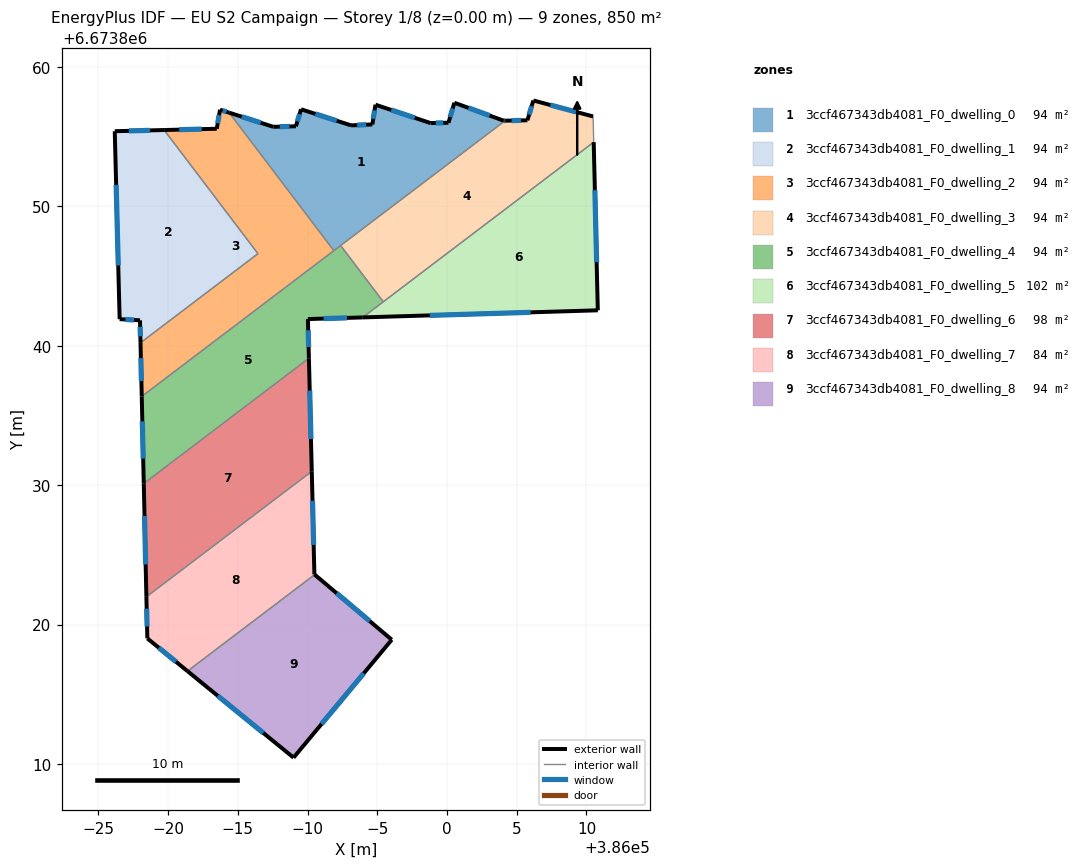
=== STOREY PLAN SPEC (per zone: floor XY polygon, exterior-wall plan segments, windows/doors) ===
zone 1: 3ccf467343db4081_F0_dwelling_0  (94.4 m²)
  floor: (386004.17, 6673856.13) (385991.88, 6673846.81) (385984.38, 6673856.71) (385987.54, 6673855.70) (385989.16, 6673855.73) (385989.53, 6673856.95) (385993.12, 6673855.80) (385994.64, 6673855.87) (385994.87, 6673857.28) (385998.82, 6673855.96) (386000.10, 6673855.99) (386000.53, 6673857.42) (386004.07, 6673856.13)
  exterior wall: (386004.07, 6673856.13) – (386000.53, 6673857.42)  [3.8 m]
    window: (386003.06, 6673856.50) – (386001.54, 6673857.05)  [2.1 m²]
  exterior wall: (386004.17, 6673856.13) – (386004.07, 6673856.13)  [0.1 m]
    window: (386004.14, 6673856.13) – (386004.10, 6673856.13)  [0.1 m²]
  exterior wall: (385987.54, 6673855.70) – (385984.38, 6673856.71)  [3.3 m]
    window: (385986.64, 6673855.99) – (385985.28, 6673856.42)  [1.8 m²]
  exterior wall: (385989.16, 6673855.73) – (385987.54, 6673855.70)  [1.6 m]
    window: (385988.70, 6673855.72) – (385988.01, 6673855.71)  [0.9 m²]
  exterior wall: (385989.53, 6673856.95) – (385989.16, 6673855.73)  [1.3 m]
    window: (385989.42, 6673856.61) – (385989.27, 6673856.08)  [0.7 m²]
  exterior wall: (385993.12, 6673855.80) – (385989.53, 6673856.95)  [3.8 m]
    window: (385992.09, 6673856.13) – (385990.55, 6673856.62)  [2.1 m²]
  exterior wall: (385994.64, 6673855.87) – (385993.12, 6673855.80)  [1.5 m]
    window: (385994.21, 6673855.85) – (385993.55, 6673855.82)  [0.8 m²]
  exterior wall: (385994.87, 6673857.28) – (385994.64, 6673855.87)  [1.4 m]
    window: (385994.80, 6673856.88) – (385994.71, 6673856.27)  [0.8 m²]
  exterior wall: (385998.82, 6673855.96) – (385994.87, 6673857.28)  [4.2 m]
    window: (385997.69, 6673856.34) – (385995.99, 6673856.90)  [2.3 m²]
  exterior wall: (386000.10, 6673855.99) – (385998.82, 6673855.96)  [1.3 m]
    window: (385999.73, 6673855.98) – (385999.18, 6673855.97)  [0.7 m²]
  exterior wall: (386000.53, 6673857.42) – (386000.10, 6673855.99)  [1.5 m]
    window: (386000.40, 6673857.01) – (386000.22, 6673856.40)  [0.8 m²]
  interior walls: 3
zone 2: 3ccf467343db4081_F0_dwelling_1  (94.4 m²)
  floor: (385979.71, 6673855.46) (385986.44, 6673846.60) (385978.02, 6673840.21) (385977.98, 6673841.82) (385976.52, 6673841.90) (385976.17, 6673855.38)
  exterior wall: (385976.52, 6673841.90) – (385977.98, 6673841.82)  [1.5 m]
    window: (385976.94, 6673841.88) – (385977.56, 6673841.84)  [0.8 m²]
  exterior wall: (385976.17, 6673855.38) – (385976.52, 6673841.90)  [13.5 m]
    window: (385976.27, 6673851.53) – (385976.42, 6673845.75)  [7.4 m²]
  exterior wall: (385979.71, 6673855.46) – (385976.17, 6673855.38)  [3.5 m]
    window: (385978.70, 6673855.44) – (385977.18, 6673855.40)  [2.0 m²]
  exterior wall: (385977.98, 6673841.82) – (385978.02, 6673840.21)  [1.6 m]
    window: (385977.99, 6673841.36) – (385978.01, 6673840.67)  [0.9 m²]
  interior walls: 2
zone 3: 3ccf467343db4081_F0_dwelling_2  (94.4 m²)
  floor: (385984.38, 6673856.71) (385991.88, 6673846.81) (385978.10, 6673836.36) (385978.02, 6673840.21) (385986.44, 6673846.60) (385979.71, 6673855.46) (385983.48, 6673855.56) (385983.72, 6673856.92)
  exterior wall: (385983.48, 6673855.56) – (385979.71, 6673855.46)  [3.8 m]
    window: (385982.41, 6673855.53) – (385980.79, 6673855.49)  [2.1 m²]
  exterior wall: (385983.72, 6673856.92) – (385983.48, 6673855.56)  [1.4 m]
    window: (385983.65, 6673856.53) – (385983.55, 6673855.95)  [0.8 m²]
  exterior wall: (385984.38, 6673856.71) – (385983.72, 6673856.92)  [0.7 m]
    window: (385984.19, 6673856.77) – (385983.91, 6673856.86)  [0.4 m²]
  exterior wall: (385978.02, 6673840.21) – (385978.10, 6673836.36)  [3.8 m]
    window: (385978.04, 6673839.11) – (385978.08, 6673837.46)  [2.1 m²]
  interior walls: 4
zone 4: 3ccf467343db4081_F0_dwelling_3  (94.4 m²)
  floor: (386010.47, 6673856.44) (386010.52, 6673854.60) (385995.43, 6673843.15) (385992.37, 6673847.18) (386004.17, 6673856.13) (386005.76, 6673856.16) (386006.19, 6673857.58)
  exterior wall: (386006.19, 6673857.58) – (386005.76, 6673856.16)  [1.5 m]
    window: (386006.07, 6673857.18) – (386005.89, 6673856.57)  [0.8 m²]
  exterior wall: (386010.47, 6673856.44) – (386006.19, 6673857.58)  [4.4 m]
    window: (386009.25, 6673856.77) – (386007.41, 6673857.26)  [2.4 m²]
  exterior wall: (386005.76, 6673856.16) – (386004.17, 6673856.13)  [1.6 m]
    window: (386005.31, 6673856.16) – (386004.62, 6673856.14)  [0.9 m²]
  interior walls: 4
zone 5: 3ccf467343db4081_F0_dwelling_4  (94.4 m²)
  floor: (385992.37, 6673847.18) (385995.43, 6673843.15) (385993.95, 6673842.03) (385990.02, 6673841.91) (385990.09, 6673839.10) (385978.25, 6673830.11) (385978.10, 6673836.36)
  exterior wall: (385990.02, 6673841.91) – (385993.95, 6673842.03)  [3.9 m]
    window: (385991.14, 6673841.94) – (385992.83, 6673841.99)  [2.2 m²]
  exterior wall: (385990.09, 6673839.10) – (385990.02, 6673841.91)  [2.8 m]
    window: (385990.07, 6673839.90) – (385990.04, 6673841.10)  [1.5 m²]
  exterior wall: (385978.10, 6673836.36) – (385978.25, 6673830.11)  [6.2 m]
    window: (385978.15, 6673834.57) – (385978.21, 6673831.90)  [3.4 m²]
  interior walls: 5
zone 6: 3ccf467343db4081_F0_dwelling_5  (101.8 m²)
  floor: (386010.52, 6673854.60) (386010.81, 6673842.54) (385993.95, 6673842.03)
  exterior wall: (385993.95, 6673842.03) – (386010.81, 6673842.54)  [16.9 m]
    window: (385998.77, 6673842.17) – (386006.00, 6673842.39)  [9.3 m²]
  exterior wall: (386010.81, 6673842.54) – (386010.52, 6673854.60)  [12.1 m]
    window: (386010.73, 6673845.98) – (386010.60, 6673851.15)  [6.6 m²]
  interior walls: 2
zone 7: 3ccf467343db4081_F0_dwelling_6  (98.0 m²)
  floor: (385990.09, 6673839.10) (385990.30, 6673830.99) (385978.44, 6673821.99) (385978.25, 6673830.11)
  exterior wall: (385990.30, 6673830.99) – (385990.09, 6673839.10)  [8.1 m]
    window: (385990.24, 6673833.31) – (385990.15, 6673836.78)  [4.5 m²]
  exterior wall: (385978.25, 6673830.11) – (385978.44, 6673821.99)  [8.1 m]
    window: (385978.30, 6673827.79) – (385978.38, 6673824.31)  [4.5 m²]
  interior walls: 2
zone 8: 3ccf467343db4081_F0_dwelling_7  (83.5 m²)
  floor: (385990.30, 6673830.99) (385990.49, 6673823.60) (385990.51, 6673823.58) (385981.39, 6673816.66) (385978.51, 6673819.01) (385978.44, 6673821.99)
  exterior wall: (385978.51, 6673819.01) – (385981.39, 6673816.66)  [3.7 m]
    window: (385979.33, 6673818.34) – (385980.56, 6673817.33)  [2.0 m²]
  exterior wall: (385978.44, 6673821.99) – (385978.51, 6673819.01)  [3.0 m]
    window: (385978.46, 6673821.14) – (385978.49, 6673819.86)  [1.6 m²]
  exterior wall: (385990.49, 6673823.60) – (385990.30, 6673830.99)  [7.4 m]
    window: (385990.43, 6673825.71) – (385990.35, 6673828.88)  [4.1 m²]
  exterior wall: (385990.51, 6673823.58) – (385990.49, 6673823.60)  [0.0 m]
  interior walls: 2
zone 9: 3ccf467343db4081_F0_dwelling_8  (94.4 m²)
  floor: (385996.03, 6673818.91) (385988.99, 6673810.46) (385981.39, 6673816.66) (385990.51, 6673823.58)
  exterior wall: (385996.03, 6673818.91) – (385990.51, 6673823.58)  [7.2 m]
    window: (385994.46, 6673820.24) – (385992.09, 6673822.25)  [4.0 m²]
  exterior wall: (385988.99, 6673810.46) – (385996.03, 6673818.91)  [11.0 m]
    window: (385991.01, 6673812.87) – (385994.02, 6673816.50)  [6.1 m²]
  exterior wall: (385981.39, 6673816.66) – (385988.99, 6673810.46)  [9.8 m]
    window: (385983.56, 6673814.89) – (385986.82, 6673812.23)  [5.4 m²]
  interior walls: 1

=== DERIVED (storey summary) ===
Building: EU S2 Campaign
Storey: 1 of 8  (floor level z = 0.00 m)
Storey gross floor area: 849.8 m²
Zones on this storey: 9
  - 3ccf467343db4081_F0_dwelling_0: floor 94.4 m²; exterior wall 23.8 m (71.3 m²); 11 window(s) 13.1 m²; WWR 18.4%
  - 3ccf467343db4081_F0_dwelling_1: floor 94.4 m²; exterior wall 20.1 m (60.3 m²); 4 window(s) 11.1 m²; WWR 18.4%
  - 3ccf467343db4081_F0_dwelling_2: floor 94.4 m²; exterior wall 9.7 m (29.1 m²); 4 window(s) 5.3 m²; WWR 18.4%
  - 3ccf467343db4081_F0_dwelling_3: floor 94.4 m²; exterior wall 7.5 m (22.5 m²); 3 window(s) 4.1 m²; WWR 18.4%
  - 3ccf467343db4081_F0_dwelling_4: floor 94.4 m²; exterior wall 13.0 m (39.0 m²); 3 window(s) 7.2 m²; WWR 18.4%
  - 3ccf467343db4081_F0_dwelling_5: floor 101.8 m²; exterior wall 28.9 m (86.8 m²); 2 window(s) 15.9 m²; WWR 18.4%
  - 3ccf467343db4081_F0_dwelling_6: floor 98.0 m²; exterior wall 16.2 m (48.7 m²); 2 window(s) 8.9 m²; WWR 18.4%
  - 3ccf467343db4081_F0_dwelling_7: floor 83.5 m²; exterior wall 14.1 m (42.4 m²); 3 window(s) 7.8 m²; WWR 18.3%
  - 3ccf467343db4081_F0_dwelling_8: floor 94.4 m²; exterior wall 28.1 m (84.2 m²); 3 window(s) 15.5 m²; WWR 18.4%
Zone adjacency (shared interzone walls):
  - 3ccf467343db4081_F0_dwelling_0 ↔ 3ccf467343db4081_F0_dwelling_2
  - 3ccf467343db4081_F0_dwelling_0 ↔ 3ccf467343db4081_F0_dwelling_3
  - 3ccf467343db4081_F0_dwelling_0 ↔ 3ccf467343db4081_F0_dwelling_4
  - 3ccf467343db4081_F0_dwelling_1 ↔ 3ccf467343db4081_F0_dwelling_2
  - 3ccf467343db4081_F0_dwelling_2 ↔ 3ccf467343db4081_F0_dwelling_4
  - 3ccf467343db4081_F0_dwelling_3 ↔ 3ccf467343db4081_F0_dwelling_4
  - 3ccf467343db4081_F0_dwelling_3 ↔ 3ccf467343db4081_F0_dwelling_5
  - 3ccf467343db4081_F0_dwelling_4 ↔ 3ccf467343db4081_F0_dwelling_5
  - 3ccf467343db4081_F0_dwelling_4 ↔ 3ccf467343db4081_F0_dwelling_6
  - 3ccf467343db4081_F0_dwelling_6 ↔ 3ccf467343db4081_F0_dwelling_7
  - 3ccf467343db4081_F0_dwelling_7 ↔ 3ccf467343db4081_F0_dwelling_8